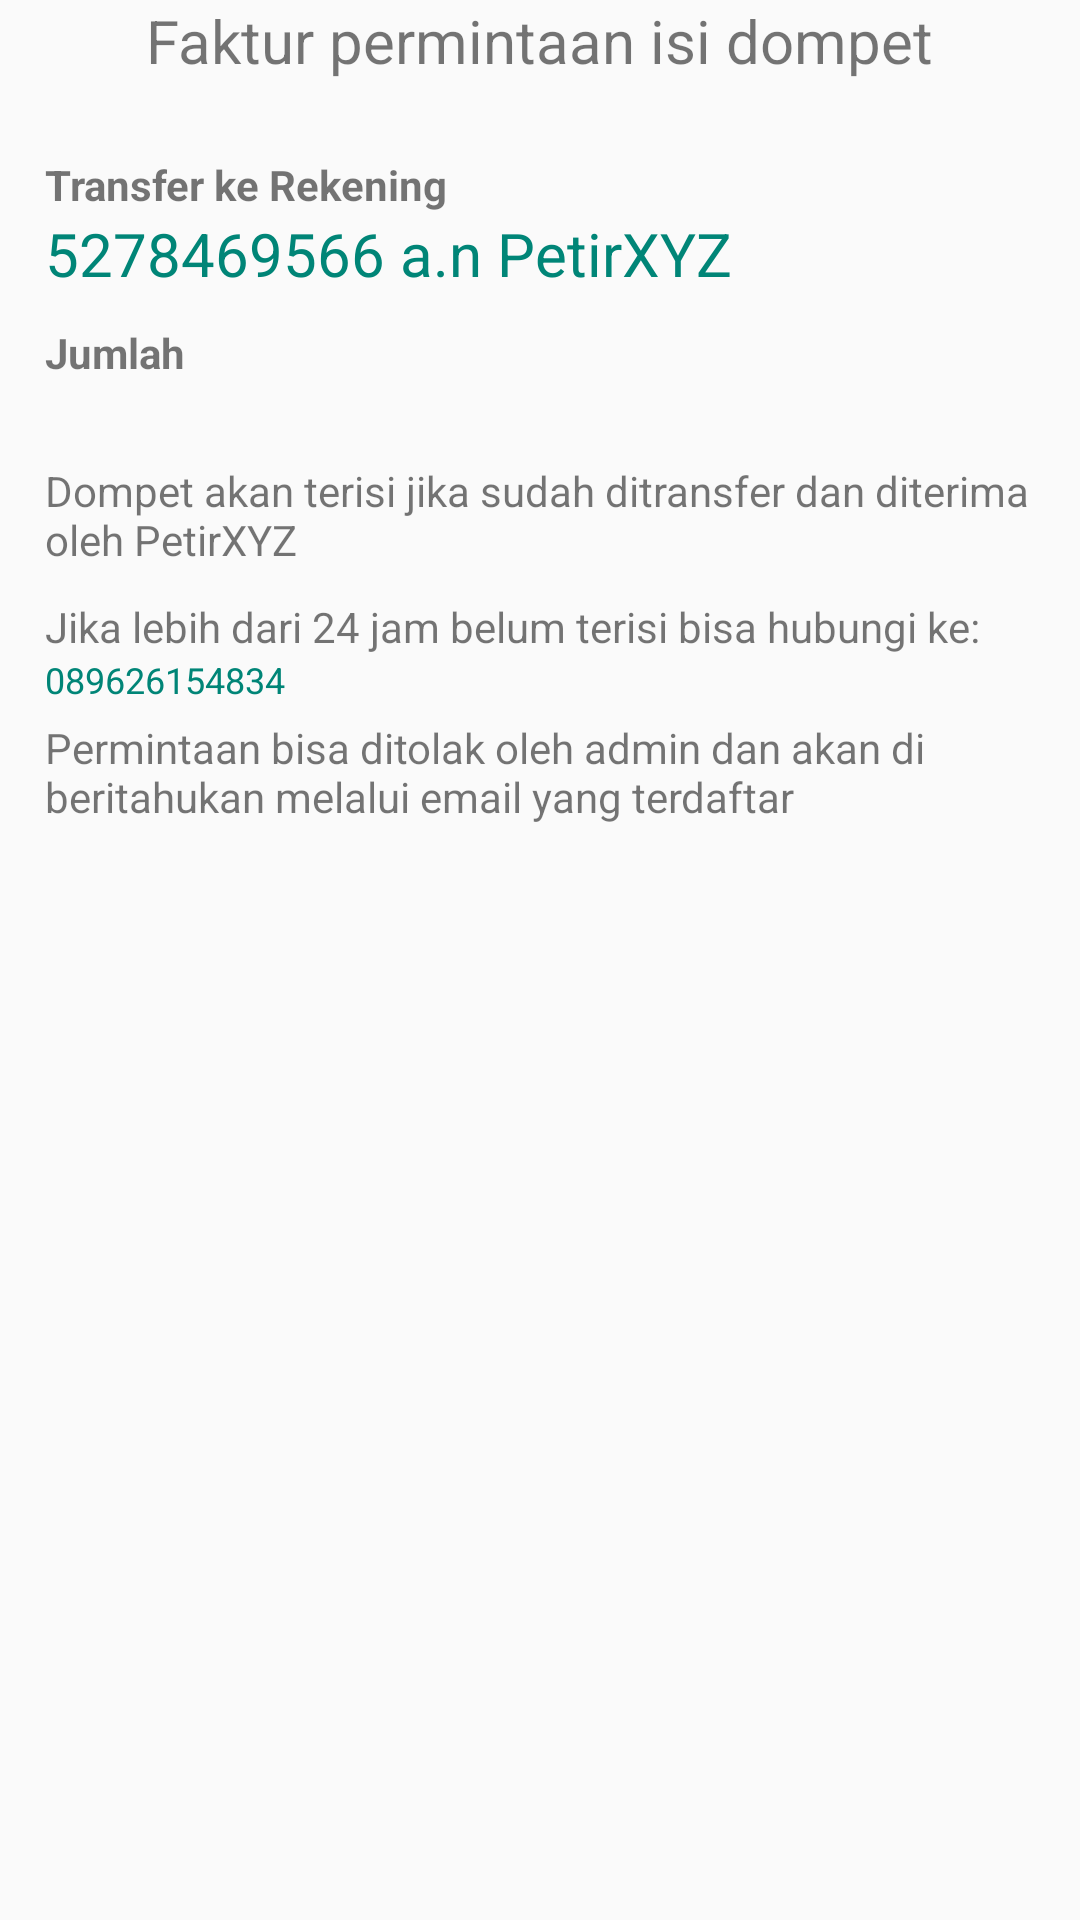

The Android layout XML behind this screen, and the referenced resources:
<!-- AndroidManifest.xml: application theme AppTheme -->
<!-- res/layout/activity_top_up_wallet_page2.xml -->
<?xml version="1.0" encoding="utf-8"?>
<RelativeLayout xmlns:android="http://schemas.android.com/apk/res/android"
    xmlns:app="http://schemas.android.com/apk/res-auto"
    xmlns:tools="http://schemas.android.com/tools"
    android:layout_width="match_parent"
    android:layout_height="match_parent"
    tools:context=".topup_wallet.TopUpWalletPage2">
    <LinearLayout
        android:layout_width="match_parent"
        android:layout_height="wrap_content"
        android:orientation="vertical">
        <TextView
            android:layout_width="wrap_content"
            android:layout_height="wrap_content"
            android:layout_gravity="center"
            android:textSize="20dp"
            android:text="Faktur permintaan isi dompet"/>
        <LinearLayout
            android:layout_width="match_parent"
            android:layout_height="wrap_content"
            android:orientation="vertical"
            android:layout_marginTop="20dp"
            android:layout_marginLeft="10dp"
            android:layout_marginRight="10dp"
            android:background="@drawable/customborder">
            <LinearLayout
                android:layout_width="match_parent"
                android:layout_height="wrap_content"
                android:orientation="vertical"
                android:padding="5dp">
                <TextView
                    android:layout_width="wrap_content"
                    android:layout_height="wrap_content"
                    android:textStyle="bold"
                    android:text="Transfer ke Rekening"/>
                <TextView
                    android:layout_width="wrap_content"
                    android:layout_height="wrap_content"
                    android:textColor="@color/colorPrimary"
                    android:textSize="20dp"
                    android:text="5278469566 a.n PetirXYZ"/>
                <TextView
                    android:layout_width="match_parent"
                    android:layout_height="wrap_content"
                    android:textStyle="bold"
                    android:layout_marginTop="10dp"
                    android:text="Jumlah"/>
                <TextView
                    android:layout_width="wrap_content"
                    android:layout_height="wrap_content"
                    android:textColor="@color/colorPrimary"
                    android:textSize="20dp"
                    android:id="@+id/invoiceWalletTopUp"/>
                <TextView
                    android:layout_width="match_parent"
                    android:layout_height="wrap_content"
                    android:text="Dompet akan terisi jika sudah ditransfer dan diterima oleh PetirXYZ"/>
                <TextView
                    android:layout_width="wrap_content"
                    android:layout_height="wrap_content"
                    android:layout_marginTop="10dp"
                    android:text="Jika lebih dari 24 jam belum terisi bisa hubungi ke: "/>
                <TextView
                    android:layout_width="wrap_content"
                    android:layout_height="wrap_content"
                    android:textColor="@color/colorPrimary"
                    android:textSize="12dp"
                    android:text="089626154834"/>
                <TextView
                    android:layout_width="wrap_content"
                    android:layout_height="wrap_content"
                    android:layout_marginTop="5dp"
                    android:text="Permintaan bisa ditolak oleh admin dan akan di beritahukan melalui email yang terdaftar"/>
            </LinearLayout>
        </LinearLayout>
    </LinearLayout>
</RelativeLayout>
<!-- resources referenced by this layout -->
<resources>
  <color name="colorPrimary">#008577</color>
  <style name="AppTheme" parent="Theme.AppCompat.Light.DarkActionBar">
          
          <item name="colorPrimary">@color/colorPrimary</item>
          <item name="colorPrimaryDark">@color/colorPrimaryDark</item>
          <item name="colorAccent">@color/colorAccent</item>
      </style>
  <color name="colorPrimaryDark">#00574B</color>
  <color name="colorAccent">#D81B60</color>
</resources>
